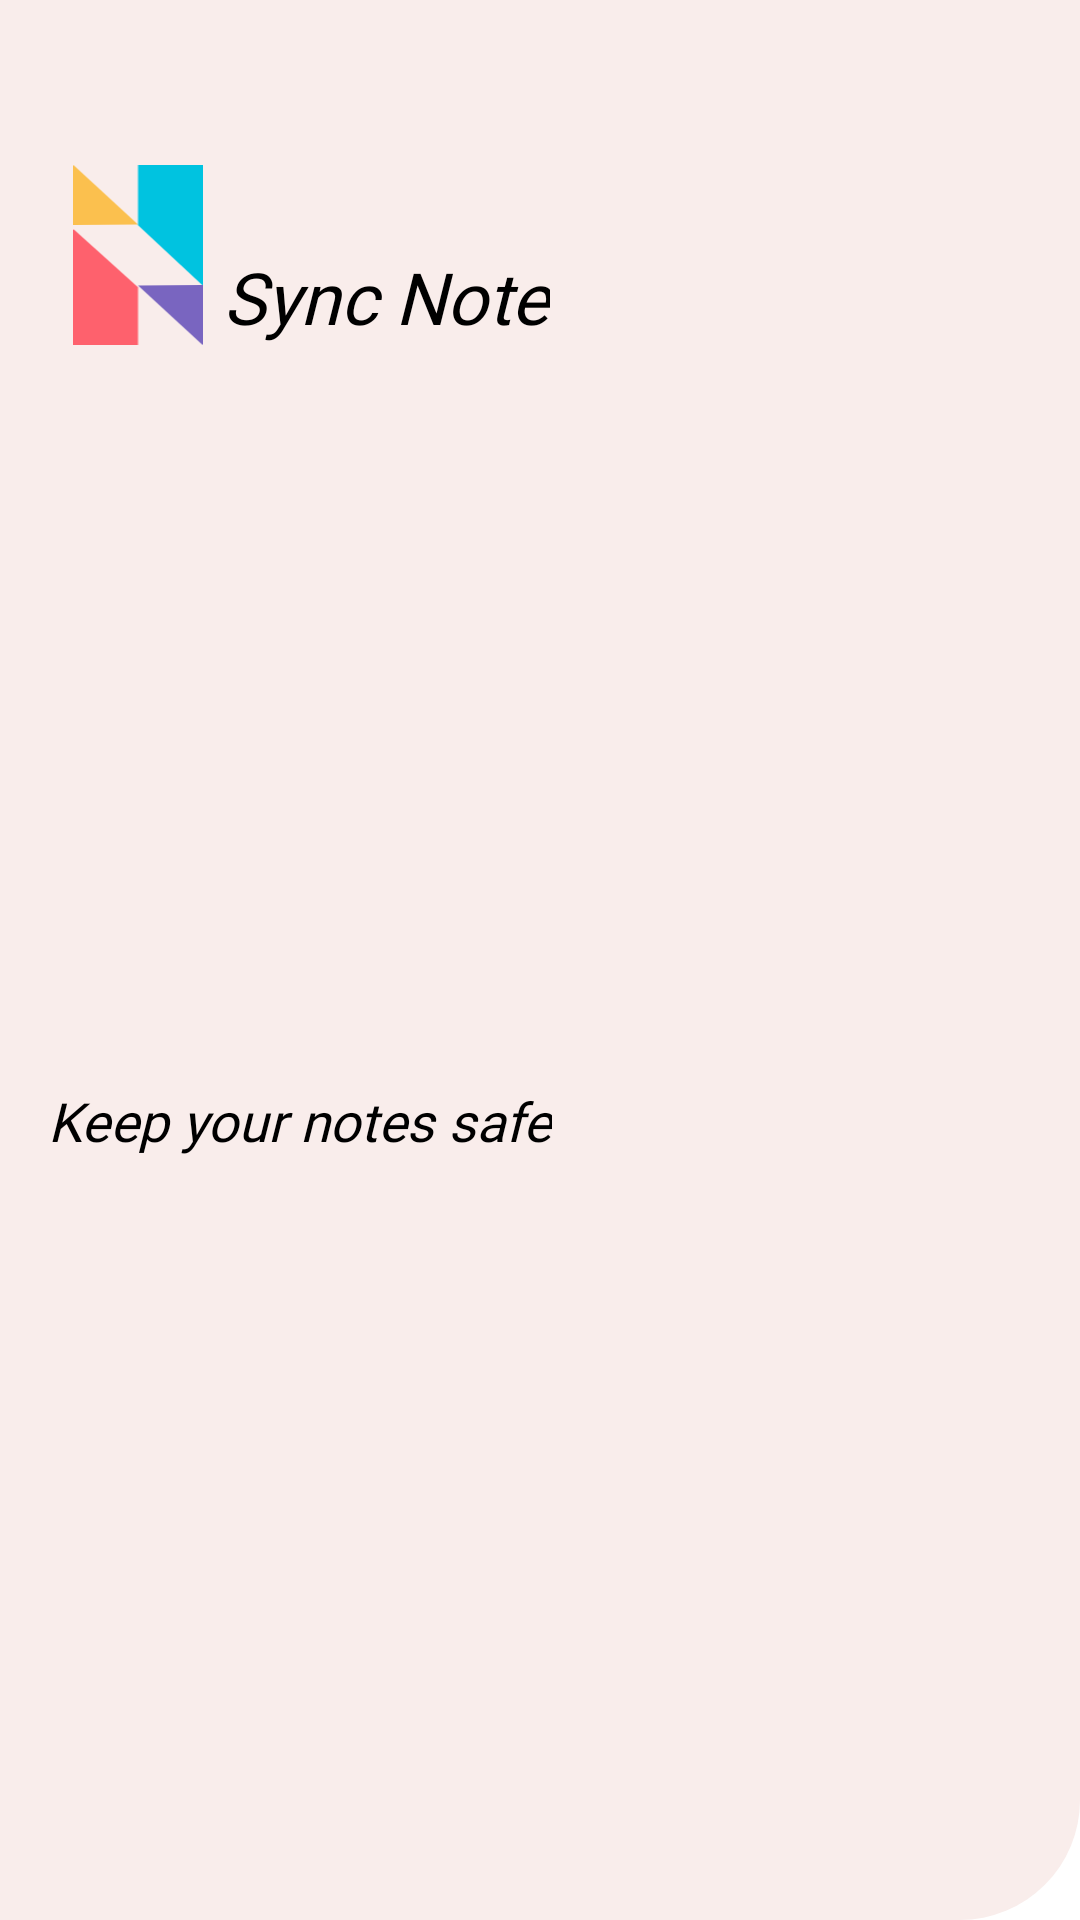

Write the Android layout XML for this screen, with the resource values it uses.
<!-- AndroidManifest.xml: application theme AppTheme.Light -->
<!-- res/layout/drawer_header_layout.xml -->
<?xml version="1.0" encoding="utf-8"?>
<androidx.constraintlayout.widget.ConstraintLayout xmlns:android="http://schemas.android.com/apk/res/android"
    xmlns:app="http://schemas.android.com/apk/res-auto"
    xmlns:tools="http://schemas.android.com/tools"
    android:layout_width="match_parent"
    android:background="@drawable/round_top_background"
    android:layout_height="wrap_content">


    <ImageView
        android:id="@+id/imageView2"
        android:layout_width="60dp"
        android:layout_height="60dp"
        android:layout_marginStart="16dp"
        android:layout_marginTop="55dp"
        app:layout_constraintStart_toStartOf="parent"
        app:layout_constraintTop_toTopOf="parent"
        app:srcCompat="@drawable/ic_logo" />


    <TextView
        android:id="@+id/textView9"
        android:layout_width="wrap_content"
        android:layout_height="wrap_content"
        android:layout_marginStart="-2dp"
        android:fontFamily="@font/gilroy_semibold"
        android:text="Sync Note"
        android:textStyle="italic"
        android:textColor="?attr/textColor"
        android:textSize="24sp"
        app:layout_constraintBottom_toBottomOf="@+id/imageView2"
        app:layout_constraintStart_toEndOf="@+id/imageView2" />

    <TextView
        android:id="@+id/textView8"
        android:layout_width="wrap_content"
        android:layout_height="wrap_content"
        android:layout_marginTop="8dp"
        android:layout_marginBottom="16dp"
        android:fontFamily="@font/gilroy_medium"
        android:text="Keep your notes safe"
        android:textColor="?attr/textColor"
        android:textSize="18sp"
        android:textStyle="italic"
        app:layout_constraintBottom_toBottomOf="parent"
        app:layout_constraintStart_toStartOf="@+id/imageView2"
        app:layout_constraintTop_toBottomOf="@+id/imageView2" />
</androidx.constraintlayout.widget.ConstraintLayout>
<!-- resources referenced by this layout -->
<resources>
  <!-- drawable ic_logo (drawable) -->
  <vector android:height="69.6dp" android:viewportHeight="39"
      android:viewportWidth="28" android:width="49.96923dp" xmlns:android="http://schemas.android.com/apk/res/android">
      <path android:fillColor="#FBC04E" android:pathData="M0,13V0L14,12.9065L0,13Z"/>
      <path android:fillColor="#7965C0" android:pathData="M28,26V39L14,26.0935L28,26Z"/>
      <path android:fillColor="#FE616D" android:pathData="M0,39V14H0.1014L14,26.4725V39H0Z"/>
      <path android:fillColor="#00C3E0" android:pathData="M28,0V26H27.8986L14,13.0286V0H28Z"/>
  </vector>
  <!-- drawable round_top_background (drawable) -->
  <?xml version="1.0" encoding="utf-8"?>
  <shape xmlns:android="http://schemas.android.com/apk/res/android">
      <solid android:color="@color/navigationItemColor" />
      <corners
          android:radius="0dp"
          android:bottomLeftRadius="0dp"
          android:bottomRightRadius="40dp"/>
  </shape>
  <style name="AppTheme.Light" parent="Theme.MaterialComponents.DayNight.NoActionBar">
          
          <item name="colorPrimary">@color/colorPrimary</item>
          <item name="colorPrimaryDark">@color/colorPrimaryDark</item>
          <item name="colorAccent">@color/colorAccent</item>
          <item name="android:windowBackground">@color/background_color</item>
          <item name="textColor">@color/secondary_text_color</item>
          <item name="metaTextColor">@color/grey_light</item>
          <item name="card_color">@color/card_background_color</item>
          <item name="md_background_color">@color/card_background_color</item>
          <item name="md_color_button_text">@color/colorPrimary</item>
          <item name="md_divider_color">@color/colorPrimary</item>
          <item name="md_font_button">@font/gilroy_bold</item>
          <item name="md_font_title">@font/gilroy_extrabold</item>
          <item name="md_font_body">@font/gilroy_regular</item>
          <item name="android:windowContentTransitions">true</item>
  
          <item name="android:autofilledHighlight" tools:targetApi="26">@android:color/transparent</item>
  
      </style>
  <color name="navigationItemColor">#F9EDEB</color>
  <color name="colorPrimary">#2C72FF</color>
  <color name="colorPrimaryDark">#fff</color>
  <color name="colorAccent">#0094DE</color>
  <color name="background_color">#FFFFFF</color>
      
      //Text
  <color name="secondary_text_color">#000000</color>
  <color name="grey_light">#9f9f9f</color>
  <color name="card_background_color">#F8F8F8</color>
</resources>
